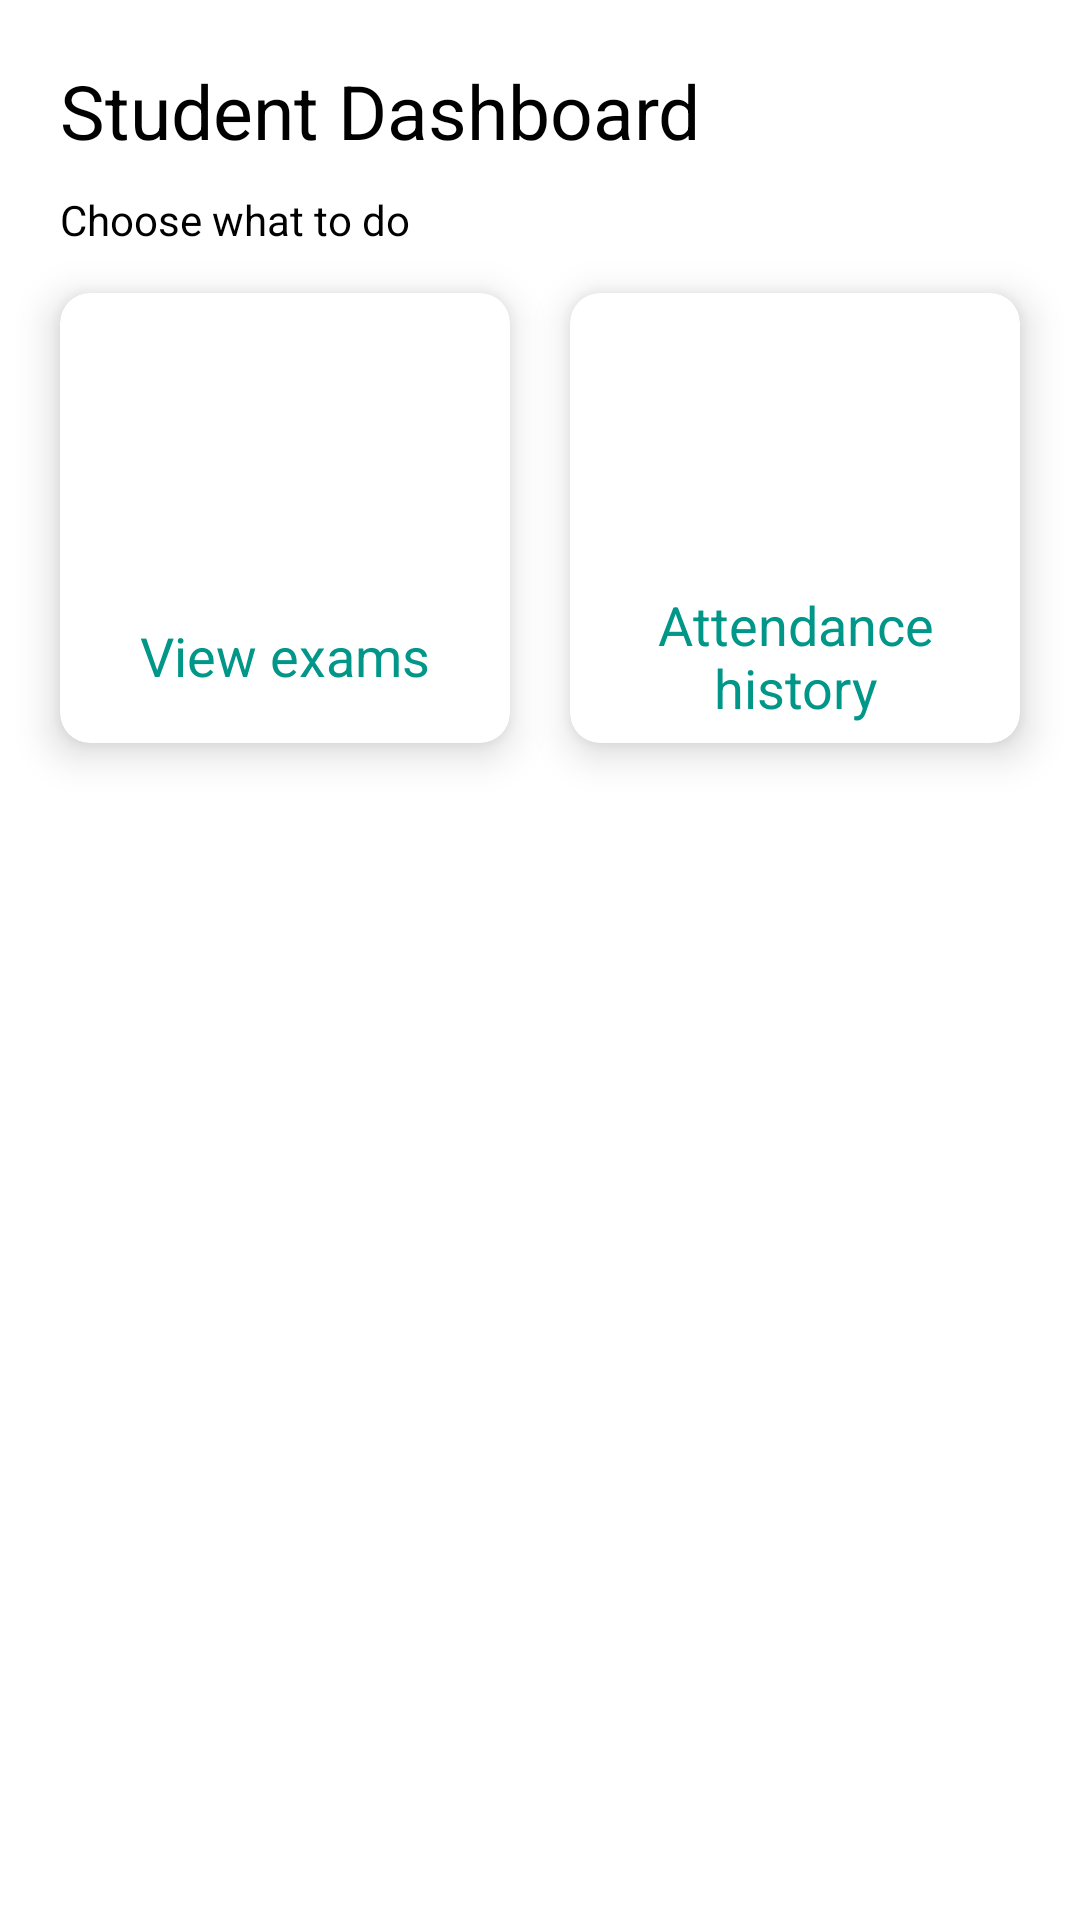

Layout XML and referenced resources for this Android screen:
<!-- AndroidManifest.xml: application theme Theme.Fyp -->
<!-- res/layout/fragment_student_home.xml -->
<?xml version="1.0" encoding="utf-8"?>
<androidx.constraintlayout.widget.ConstraintLayout xmlns:android="http://schemas.android.com/apk/res/android"
    xmlns:app="http://schemas.android.com/apk/res-auto"
    xmlns:tools="http://schemas.android.com/tools"
    android:layout_width="match_parent"
    android:layout_height="match_parent"
    tools:context=".ui.student.frags.StudentHomeFragment">

    <TextView
        android:id="@+id/lecturer_dashboard"
        android:layout_width="wrap_content"
        android:layout_height="wrap_content"
        android:layout_margin="20dp"
        android:text="@string/student_dashboard"
        android:textColor="@color/black"
        android:textSize="25sp"
        app:layout_constraintStart_toStartOf="parent"
        app:layout_constraintTop_toTopOf="parent" />

    <TextView
        android:id="@+id/choose_w_t_d"
        android:layout_width="wrap_content"
        android:layout_height="wrap_content"
        android:layout_marginStart="20dp"
        android:layout_marginTop="10dp"
        android:text="@string/choose_what_to_do"
        android:textColor="@color/black"
        android:textSize="14sp"
        app:layout_constraintStart_toStartOf="parent"
        app:layout_constraintTop_toBottomOf="@id/lecturer_dashboard" />

    <com.google.android.material.card.MaterialCardView
        android:id="@+id/card_view_exams"
        android:layout_width="150dp"
        android:layout_height="150dp"
        android:layout_marginTop="15dp"
        android:background="?selectableItemBackground"
        android:clickable="true"
        android:focusable="true"
        app:cardCornerRadius="10dp"
        app:cardElevation="8dp"
        app:layout_constraintEnd_toStartOf="@id/card_attendance"
        app:layout_constraintStart_toStartOf="parent"
        app:layout_constraintTop_toBottomOf="@id/choose_w_t_d">

        <LinearLayout
            android:layout_width="match_parent"
            android:layout_height="match_parent"
            android:gravity="center"
            android:orientation="vertical">

            <ImageView
                android:layout_width="80dp"
                android:layout_height="80dp"
                android:src="@drawable/newexam" />

            <TextView
                android:layout_width="wrap_content"
                android:layout_height="wrap_content"
                android:layout_marginTop="12dp"
                android:text="View exams"
                android:textColor="#009688"
                android:textSize="18sp" />
        </LinearLayout>
    </com.google.android.material.card.MaterialCardView>
    <com.google.android.material.card.MaterialCardView
        android:id="@+id/card_attendance"
        android:layout_width="150dp"
        android:layout_height="150dp"
        android:layout_marginTop="15dp"
        android:background="?selectableItemBackground"
        android:clickable="true"
        android:focusable="true"
        app:cardCornerRadius="10dp"
        app:cardElevation="8dp"
        app:layout_constraintStart_toEndOf="@id/card_view_exams"
        app:layout_constraintEnd_toEndOf="parent"
        app:layout_constraintTop_toBottomOf="@id/choose_w_t_d">

        <LinearLayout
            android:layout_width="match_parent"
            android:layout_height="match_parent"
            android:gravity="center"
            android:orientation="vertical">

            <ImageView
                android:layout_width="80dp"
                android:layout_height="80dp"
                android:src="@drawable/attendanceview" />

            <TextView
                android:layout_width="wrap_content"
                android:layout_height="wrap_content"
                android:layout_marginTop="12dp"
                android:layout_marginHorizontal="10dp"
                android:textAlignment="center"
                android:text="Attendance history"
                android:textColor="#009688"
                android:textSize="18sp" />
        </LinearLayout>
    </com.google.android.material.card.MaterialCardView>

</androidx.constraintlayout.widget.ConstraintLayout>
<!-- resources referenced by this layout -->
<resources>
  <string name="choose_what_to_do">Choose what to do</string>
  <string name="student_dashboard">Student Dashboard</string>
  <style name="Theme.Fyp" parent="Theme.MaterialComponents.Light.DarkActionBar">
          
          <item name="colorPrimary">@color/purple_500</item>
          <item name="colorPrimaryVariant">@color/purple_700</item>
          <item name="colorOnPrimary">@color/white</item>
          <item name="android:forceDarkAllowed" tools:targetApi="q">false</item>
          
          <item name="colorSecondary">@color/teal_200</item>
          <item name="colorSecondaryVariant">@color/teal_700</item>
          <item name="colorOnSecondary">@color/black</item>
          
          <item name="android:statusBarColor" tools:targetApi="l">?attr/colorPrimaryVariant</item>
      </style>
  <!-- not gathered from this repository: default colours our renderer supplied (Android Studio template values) -->
  <color name="purple_500">#FF6200EE</color>
  <color name="purple_700">#FF3700B3</color>
  <color name="teal_200">#FF03DAC5</color>
  <color name="teal_700">#FF018786</color>
  <color name="black">#FF000000</color>
  <color name="white">#FFFFFFFF</color>
</resources>
